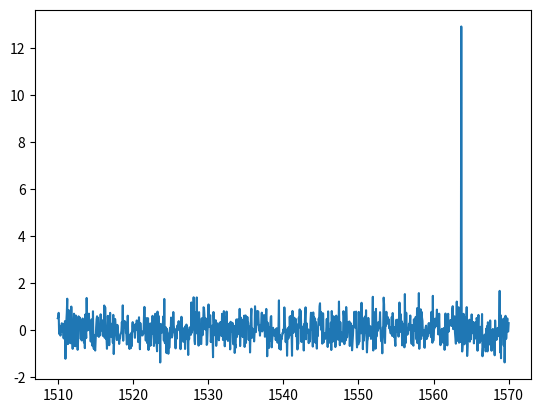

Here is the Python script that generated this plot:
import numpy as np
import matplotlib.pyplot as plt

def generate_osa_spectrum(
    length=1000,            # Количество точек
    wave_min=1510,          # Начало диапазона (нм)
    wave_max=1570,          # Конец диапазона (нм)
    peak_pos_range=(1525,1565),    # Диапазон положения пика (нм)
    peak_height_range=(15, 16),      # Высота пика (дБм)
    peak_width_range=(0.001, 0.02),   # Ширина пика (нм)
    baseline=0,           # Уровень шума (дБм)
    noise_level=0.5,          # Разброс шума (дБ)
    seed=4               # Seed для воспроизводимости
):
    """Генерирует оптический спектр (OSA) с одним случайным пиком"""
    
    if seed is not None:
        np.random.seed(seed)
    
    # Ось X (длина волны)
    x = np.linspace(wave_min, wave_max, length)
    
    # Случайные параметры пика
    peak_center = np.random.uniform(*peak_pos_range)
    peak_height = np.random.uniform(*peak_height_range)
    peak_width = np.random.uniform(*peak_width_range)
    
    # Базовая линия (шумовой фон)
    y = np.ones(length) * baseline
    
    # Гауссов пик
    y += peak_height * np.exp(-((x - peak_center) ** 2) / (2 * peak_width ** 2))
    
    # Добавление шума
    y += np.random.normal(0, noise_level, length)
    
    return x, y

if __name__ == "__main__":
    x, y = generate_osa_spectrum()
    plt.plot(x, y)
    plt.show()
